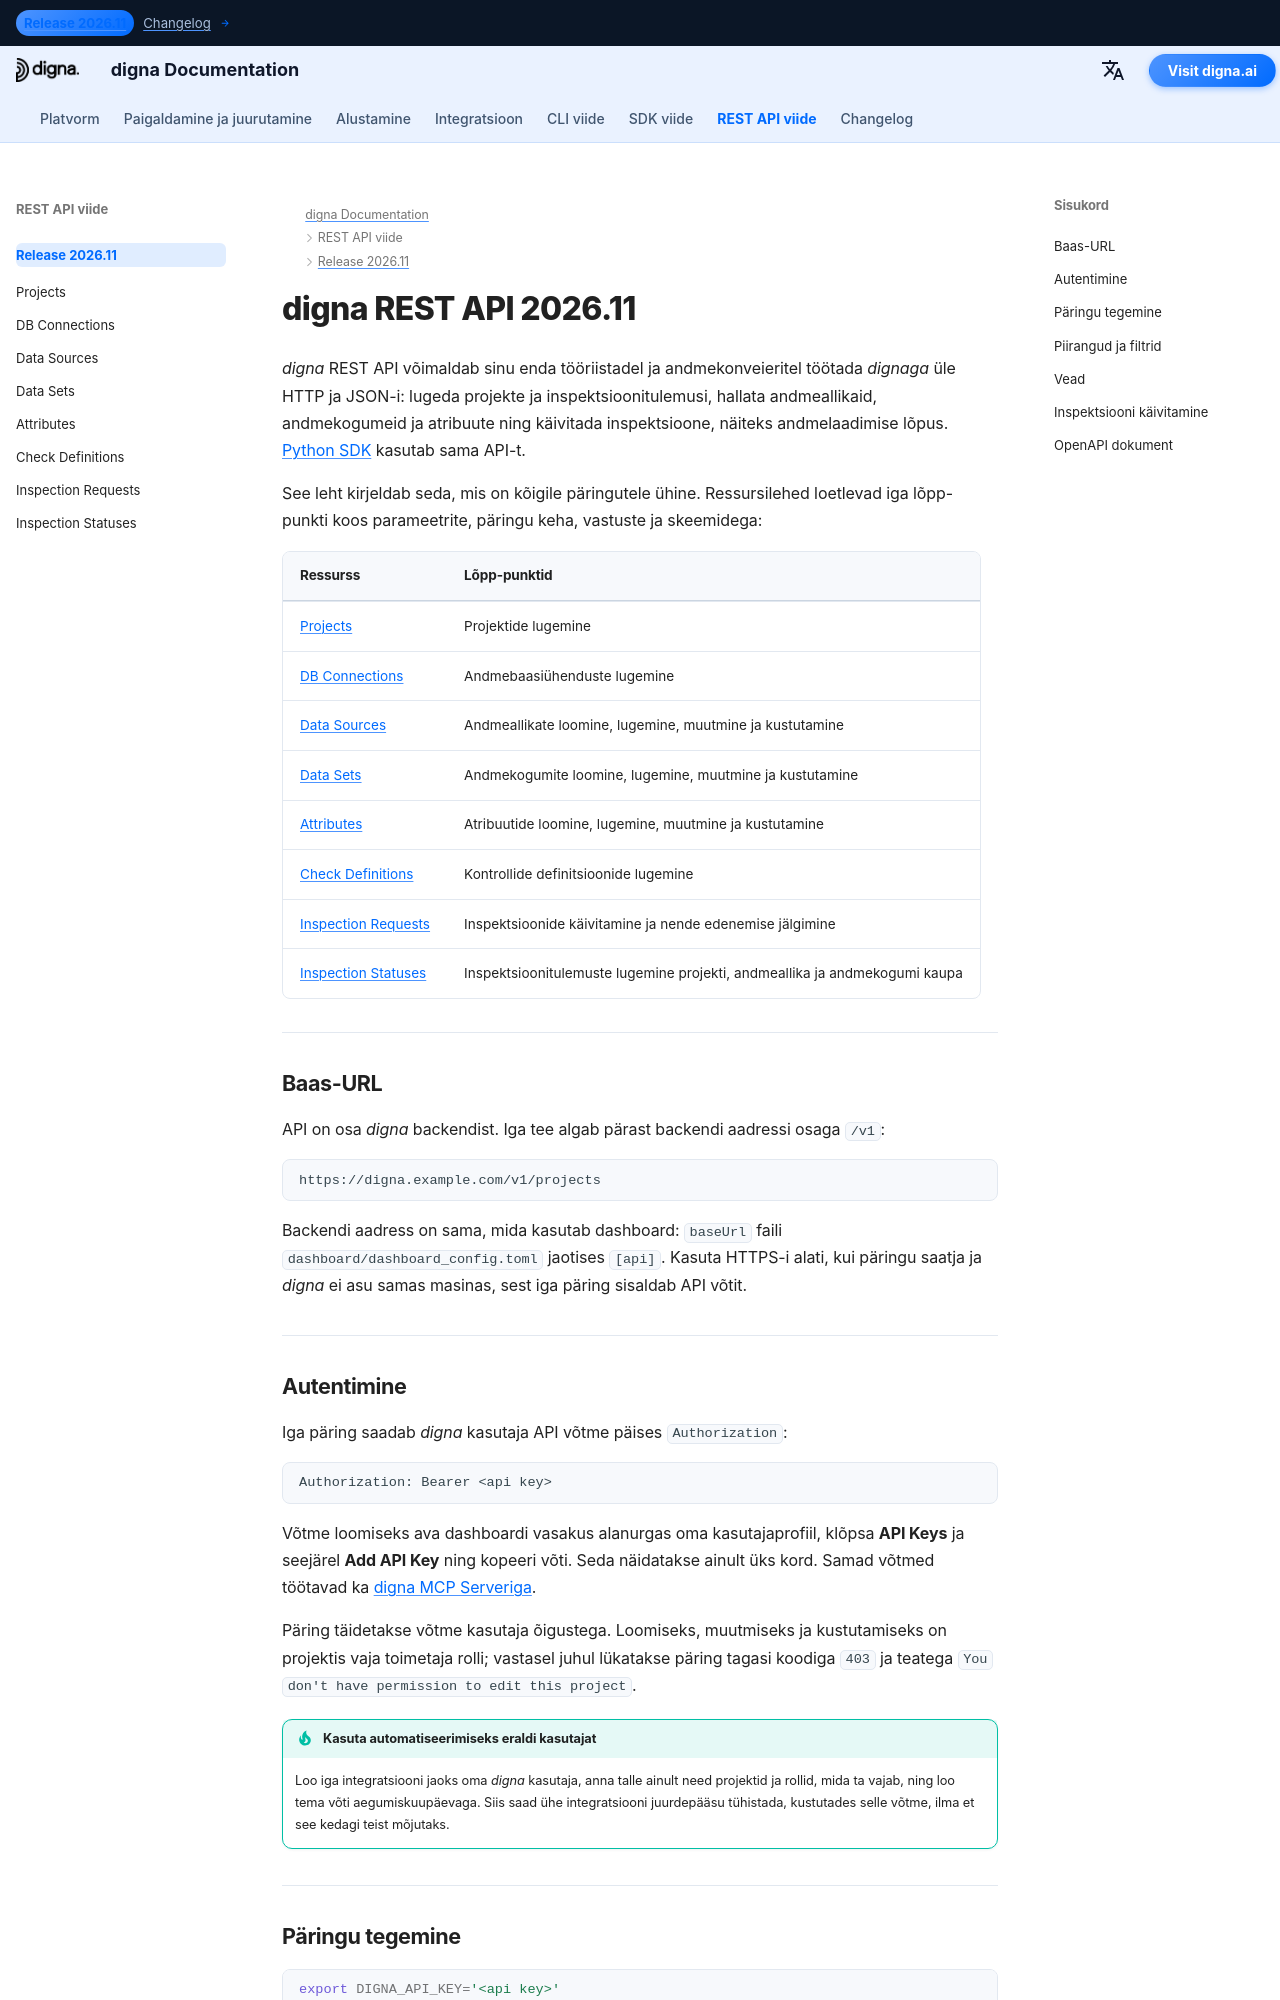

repository: dignaai/digna-docs · page: et/rest_api/Release 2026.11/index.html · generator: mkdocs

---
title: REST API ülevaade 2026.11 | digna dokumentatsioon
description: Kasuta digna REST API v1 projektide ja inspektsioonitulemuste lugemiseks, andmeallikate, andmekogumite ja atribuutide haldamiseks ning inspektsioonide käivitamiseks — baas-URL, autentimine API võtmega, lehekülgedeks jagamine, vead ja OpenAPI dokument.
image: /assets/logo_square.png
keywords: digna REST API, digna API, digna OpenAPI, digna API võti, inspektsioonipäringute API, andmekvaliteedi API, Swagger UI
---

# digna REST API 2026.11

*digna* REST API võimaldab sinu enda tööriistadel ja andmekonveieritel töötada *dignaga* üle HTTP ja
JSON-i: lugeda projekte ja inspektsioonitulemusi, hallata andmeallikaid, andmekogumeid ja atribuute
ning käivitada inspektsioone, näiteks andmelaadimise lõpus. [Python SDK](../../sdk/Release%202026.11/index.md)
kasutab sama API-t.

See leht kirjeldab seda, mis on kõigile päringutele ühine. Ressursilehed loetlevad iga lõpp-punkti
koos parameetrite, päringu keha, vastuste ja skeemidega:

| Ressurss | Lõpp-punktid |
|---|---|
| [Projects](projects.md) | Projektide lugemine |
| [DB Connections](db_connections.md) | Andmebaasiühenduste lugemine |
| [Data Sources](data_sources.md) | Andmeallikate loomine, lugemine, muutmine ja kustutamine |
| [Data Sets](data_sets.md) | Andmekogumite loomine, lugemine, muutmine ja kustutamine |
| [Attributes](attributes.md) | Atribuutide loomine, lugemine, muutmine ja kustutamine |
| [Check Definitions](check_definitions.md) | Kontrollide definitsioonide lugemine |
| [Inspection Requests](inspection_requests.md) | Inspektsioonide käivitamine ja nende edenemise jälgimine |
| [Inspection Statuses](inspection_statuses.md) | Inspektsioonitulemuste lugemine projekti, andmeallika ja andmekogumi kaupa |

---

## Baas-URL {: #base-url }

API on osa *digna* backendist. Iga tee algab pärast backendi aadressi osaga `/v1`:

```text
https://digna.example.com/v1/projects
```

Backendi aadress on sama, mida kasutab dashboard: `baseUrl` faili `dashboard/dashboard_config.toml`
jaotises `[api]`. Kasuta HTTPS-i alati, kui päringu saatja ja *digna* ei asu samas masinas, sest iga
päring sisaldab API võtit.

---
